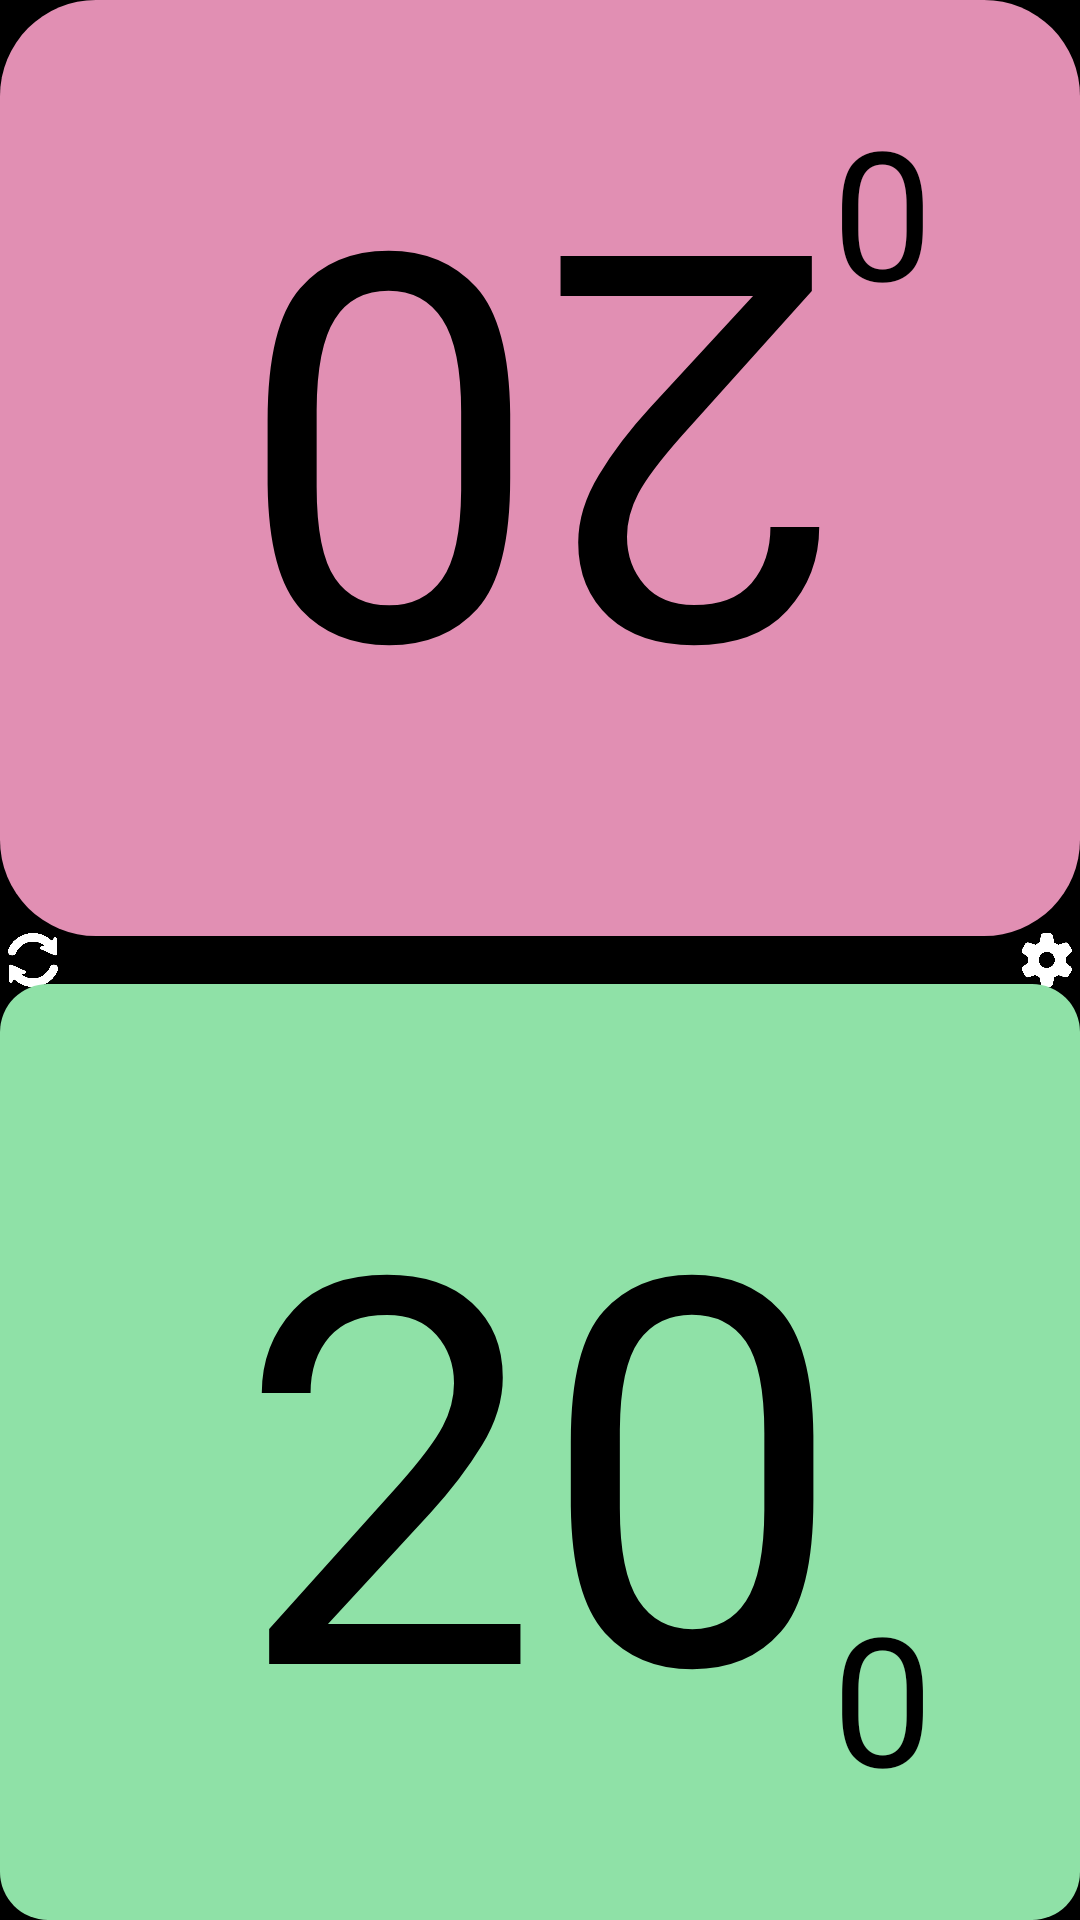

Here is an Android app screen rendered from its layout file. Give the layout XML and the strings, colors and styles it references.
<!-- AndroidManifest.xml: application theme Theme.MTGLifeTracker -->
<!-- res/layout/activity_main.xml -->
<?xml version="1.0" encoding="utf-8"?>
<androidx.constraintlayout.widget.ConstraintLayout xmlns:android="http://schemas.android.com/apk/res/android"
    xmlns:app="http://schemas.android.com/apk/res-auto"
    xmlns:tools="http://schemas.android.com/tools"
    android:layout_width="match_parent"
    android:layout_height="match_parent"
    android:background="@color/black"
    tools:context=".MainActivity">

    <ImageButton
        android:id="@+id/resetButton"
        android:layout_width="18dp"
        android:layout_height="18dp"
        android:background="@drawable/refresh"
        android:scaleType="fitCenter"
        android:layout_marginStart="2dp"
        app:layout_constraintStart_toStartOf="parent"
        app:layout_constraintTop_toTopOf="parent"
        app:layout_constraintBottom_toBottomOf="parent" />

    <ImageButton
        android:id="@+id/settingsButton"
        android:layout_width="18dp"
        android:layout_height="18dp"
        android:background="@drawable/settings"
        android:scaleType="fitCenter"
        android:layout_marginEnd="2dp"
        app:layout_constraintEnd_toEndOf="parent"
        app:layout_constraintTop_toTopOf="parent"
        app:layout_constraintBottom_toBottomOf="parent" />

    <androidx.constraintlayout.widget.ConstraintLayout
        android:id="@+id/player2LayoutTransparent"
        android:layout_width="match_parent"
        android:layout_height="0dp"
        app:layout_constraintBottom_toTopOf="@+id/player1LayoutTransparent"
        app:layout_constraintEnd_toEndOf="parent"
        app:layout_constraintHeight_default="percent"
        app:layout_constraintHeight_percent=".5"
        app:layout_constraintStart_toStartOf="parent"
        app:layout_constraintTop_toTopOf="parent">

        <androidx.constraintlayout.widget.ConstraintLayout
            android:id="@+id/player2Layout"
            android:layout_width="match_parent"
            android:layout_height="match_parent"
            android:background="@drawable/player2_layout_background"
            android:layout_marginBottom="8dp"
            app:layout_constraintBottom_toBottomOf="parent"
            app:layout_constraintEnd_toEndOf="parent"
            app:layout_constraintStart_toStartOf="parent"
            app:layout_constraintTop_toTopOf="parent">

            <TextView
                android:id="@+id/player2LifeTextView"
                android:layout_width="wrap_content"
                android:layout_height="wrap_content"
                android:fontFamily="@font/pirata_one"
                android:rotation="180"
                android:text="20"
                android:textColor="@color/black"
                android:textSize="180sp"
                app:layout_constraintBottom_toBottomOf="parent"
                app:layout_constraintEnd_toEndOf="parent"
                app:layout_constraintStart_toStartOf="parent"
                app:layout_constraintTop_toTopOf="parent" />

            <TextView
                android:id="@+id/player2LifeDeltaTextView"
                android:layout_width="wrap_content"
                android:layout_height="wrap_content"
                android:fontFamily="@font/pirata_one"
                android:rotation="180"
                android:text="0"
                android:textColor="@color/black"
                android:textSize="60sp"
                app:layout_constraintBottom_toBottomOf="parent"
                app:layout_constraintEnd_toEndOf="parent"
                app:layout_constraintHorizontal_bias="0.85"
                app:layout_constraintStart_toStartOf="parent"
                app:layout_constraintTop_toTopOf="parent"
                app:layout_constraintVertical_bias="0.15" />

            <Button
                android:id="@+id/player2LifeUpButton"
                android:layout_width="match_parent"
                android:layout_height="0dp"
                android:background="@android:color/transparent"
                android:text=""
                app:layout_constraintBottom_toBottomOf="parent"
                app:layout_constraintEnd_toEndOf="parent"
                app:layout_constraintHeight_default="percent"
                app:layout_constraintHeight_percent=".5"
                app:layout_constraintStart_toStartOf="parent" />

            <Button
                android:id="@+id/player2LifeDownButton"
                android:layout_width="match_parent"
                android:layout_height="0dp"
                android:background="@android:color/transparent"
                android:text=""
                app:layout_constraintEnd_toEndOf="parent"
                app:layout_constraintHeight_default="percent"
                app:layout_constraintHeight_percent=".5"
                app:layout_constraintStart_toStartOf="parent"
                app:layout_constraintTop_toTopOf="parent" />
        </androidx.constraintlayout.widget.ConstraintLayout>

    </androidx.constraintlayout.widget.ConstraintLayout>


    <androidx.constraintlayout.widget.ConstraintLayout
        android:id="@+id/player1LayoutTransparent"
        android:layout_width="match_parent"
        android:layout_height="0dp"
        app:layout_constraintBottom_toBottomOf="parent"
        app:layout_constraintEnd_toEndOf="parent"
        app:layout_constraintHeight_default="percent"
        app:layout_constraintHeight_percent=".5"
        app:layout_constraintStart_toStartOf="parent"
        app:layout_constraintTop_toBottomOf="@+id/player2LayoutTransparent">

        <androidx.constraintlayout.widget.ConstraintLayout
            android:id="@+id/player1Layout"
            android:layout_width="match_parent"
            android:layout_height="match_parent"
            android:background="@drawable/player1_layout_background"
            android:layout_marginTop="8dp"
            app:layout_constraintBottom_toBottomOf="parent"
            app:layout_constraintEnd_toEndOf="parent"
            app:layout_constraintStart_toStartOf="parent"
            app:layout_constraintTop_toTopOf="parent">

            <TextView
                android:id="@+id/player1LifeTextView"
                android:layout_width="wrap_content"
                android:layout_height="wrap_content"
                android:fontFamily="@font/pirata_one"
                android:text="20"
                android:textColor="@color/black"
                android:textSize="180sp"
                app:layout_constraintBottom_toBottomOf="parent"
                app:layout_constraintEnd_toEndOf="parent"
                app:layout_constraintStart_toStartOf="parent"
                app:layout_constraintTop_toTopOf="parent" />

            <TextView
                android:id="@+id/player1LifeDeltaTextView"
                android:layout_width="wrap_content"
                android:layout_height="wrap_content"
                android:fontFamily="@font/pirata_one"
                android:text="0"
                android:textColor="@color/black"
                android:textSize="60sp"
                app:layout_constraintBottom_toBottomOf="parent"
                app:layout_constraintEnd_toEndOf="parent"
                app:layout_constraintHorizontal_bias="0.85"
                app:layout_constraintStart_toStartOf="parent"
                app:layout_constraintTop_toTopOf="parent"
                app:layout_constraintVertical_bias="0.85" />

            <Button
                android:id="@+id/player1LifeUpButton"
                android:layout_width="match_parent"
                android:layout_height="0dp"
                android:background="@android:color/transparent"
                android:text=""
                app:layout_constraintEnd_toEndOf="parent"
                app:layout_constraintHeight_default="percent"
                app:layout_constraintHeight_percent=".5"
                app:layout_constraintStart_toStartOf="parent"
                app:layout_constraintTop_toTopOf="parent" />

            <Button
                android:id="@+id/player1LifeDownButton"
                android:layout_width="match_parent"
                android:layout_height="0dp"
                android:background="@android:color/transparent"
                android:text=""
                app:layout_constraintBottom_toBottomOf="parent"
                app:layout_constraintEnd_toEndOf="parent"
                app:layout_constraintHeight_default="percent"
                app:layout_constraintHeight_percent=".5"
                app:layout_constraintStart_toStartOf="parent" />
        </androidx.constraintlayout.widget.ConstraintLayout>

    </androidx.constraintlayout.widget.ConstraintLayout>

</androidx.constraintlayout.widget.ConstraintLayout>
<!-- resources referenced by this layout -->
<resources>
  <color name="black">#FF000000</color>
  <!-- drawable player1_layout_background (drawable) -->
  <?xml version="1.0" encoding="utf-8"?>
  <shape xmlns:android="http://schemas.android.com/apk/res/android">
      <solid android:color="@color/player1"/>
      <corners android:radius="16dp"></corners>
  </shape>
  <!-- drawable player2_layout_background (drawable) -->
  <?xml version="1.0" encoding="utf-8"?>
  <shape xmlns:android="http://schemas.android.com/apk/res/android">
      <solid android:color="@color/player2"/>
      <corners android:radius="32dp"></corners>
  </shape>
  <!-- drawable refresh: png bitmap (drawable, 10117 bytes) -->
  <!-- drawable settings: png bitmap (drawable, 10377 bytes) -->
  <style name="Theme.MTGLifeTracker" parent="Theme.MaterialComponents.DayNight.NoActionBar">
          
          <item name="colorPrimary">@color/black</item>
          <item name="colorPrimaryVariant">@color/black</item>
          <item name="colorOnPrimary">@color/white</item>
          
          <item name="colorSecondary">@color/white</item>
          <item name="colorSecondaryVariant">@color/white</item>
          <item name="colorOnSecondary">@color/black</item>
          
          <item name="android:statusBarColor">?attr/colorPrimaryVariant</item>
          
          <item name="android:windowLayoutInDisplayCutoutMode">shortEdges</item>
      </style>
  <color name="player1">#FF8fe1a7</color>
  <color name="player2">#FFe18fb3</color>
  <color name="white">#FFFFFFFF</color>
</resources>
